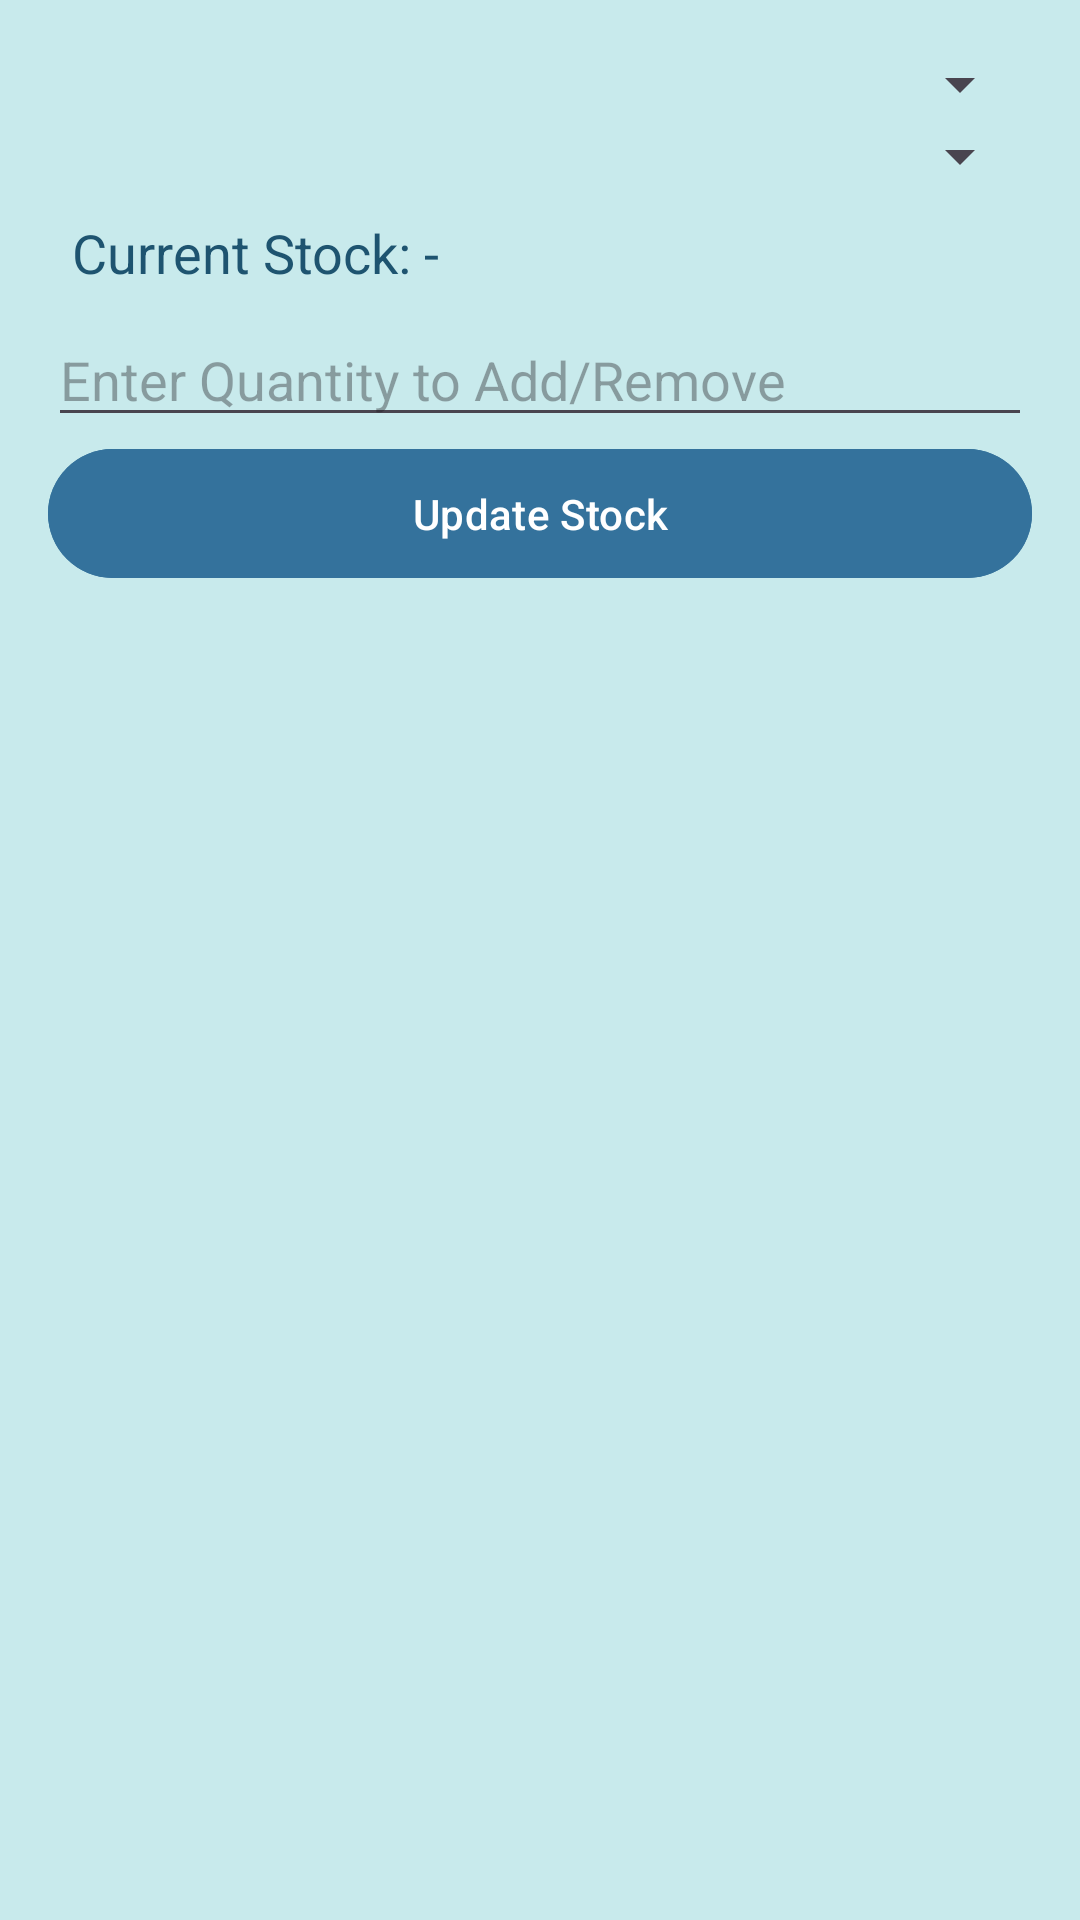

The Android layout XML behind this screen, and the referenced resources:
<!-- AndroidManifest.xml: application theme Theme.Testm -->
<!-- res/layout/activity_stock_management.xml -->
<LinearLayout xmlns:android="http://schemas.android.com/apk/res/android"
    android:layout_width="match_parent"
    android:layout_height="match_parent"
    android:orientation="vertical"
    android:padding="16dp"
    android:background="#C8EAEC">

    <Spinner
        android:id="@+id/spItemName"
        android:layout_width="match_parent"
        android:layout_height="wrap_content"
        android:hint="Select Item"/>

    <Spinner
        android:id="@+id/spWarehouse"
        android:layout_width="match_parent"
        android:layout_height="wrap_content"
        android:hint="Select Warehouse"/>

    <TextView
        android:id="@+id/tvCurrentStock"
        android:layout_width="match_parent"
        android:layout_height="wrap_content"
        android:text="Current Stock: -"
        android:textSize="18sp"
        android:textColor="#1E5470"
        android:padding="8dp"/>

    <EditText
        android:id="@+id/etStockChange"
        android:layout_width="match_parent"
        android:layout_height="wrap_content"
        android:hint="Enter Quantity to Add/Remove"
        android:inputType="number"/>

    <Button
        android:id="@+id/btnUpdateStock"
        android:layout_width="match_parent"
        android:layout_height="wrap_content"
        android:text="Update Stock"
        android:backgroundTint="#34729C"
        android:textColor="#FFFFFF"
        android:padding="12dp"/>
</LinearLayout>
<!-- resources referenced by this layout -->
<resources>
  <style name="Theme.Testm" parent="Base.Theme.Testm" />
  <style name="Base.Theme.Testm" parent="Theme.Material3.DayNight.NoActionBar">
          
          
      </style>
</resources>
